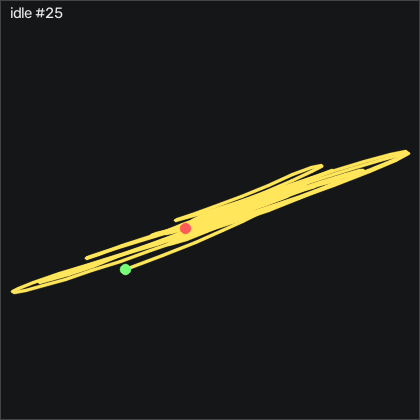

Data behind this chart, as committed beside it:
t_s, ax, ay, az, gx, gy, gz, seq
0.00000, -0.01500, -0.971, 0.392, 184.4, -69.04, 73.44, 3478
0.01000, -0.00600, -0.976, 0.361, 161.7, -64.68, 65.02, 3479
0.02000, 0.00500, -0.99, 0.331, 132.5, -56.54, 53.19, 3480
0.03000, 0.02000, -0.991, 0.297, 99.07, -45.59, 38.25, 3481
0.04100, 0.04700, -0.944, 0.237, 62.36, -32.09, 20.91, 3482
0.05000, 0.08500, -0.895, 0.196, 22.69, -15.47, 3.56, 3483
0.06000, 0.06300, -0.927, 0.249, -16.54, 3.095, -10.53, 3484
0.07000, 0.04200, -0.976, 0.28, -53.71, 18.98, -25.43, 3485
0.08100, 0.03700, -0.982, 0.306, -86.3, 31.45, -41.17, 3486
0.09000, 0.02100, -0.99, 0.336, -113.1, 41.63, -54.4, 3487
0.1, 0.00000, -0.997, 0.362, -132.8, 48.19, -64.76, 3488
0.11, -0.00400, -1.002, 0.376, -144.6, 51.24, -72.14, 3489
0.12, -0.01500, -1.033, 0.407, -148.3, 51.33, -75.74, 3490
0.13, -0.02300, -1.033, 0.422, -142, 47.76, -76.14, 3491
0.14, -0.01700, -1.006, 0.425, -127.8, 41.11, -73.48, 3492
0.15, -0.02200, -0.952, 0.437, -108.8, 32.91, -66.53, 3493
0.16, -0.03000, -0.981, 0.44, -86.6, 22.09, -55.07, 3494
0.17, 0.01900, -0.961, 0.377, -55.6, 9.832, -42.78, 3495
0.18, -0.00400, -0.908, 0.405, -12.4, -1.57, -22.39, 3496
0.19, -0.00500, -0.906, 0.419, 31.51, -15.08, -0.4641, 3497
0.2, 0.01200, -0.889, 0.381, 74.25, -29.04, 21.55, 3498
0.211, 0.02000, -0.865, 0.357, 116.5, -40.53, 43.86, 3499
0.22, 0.01500, -0.883, 0.376, 150.2, -48.7, 63.19, 3500
0.23, -0.00600, -0.899, 0.411, 169.3, -53.86, 75.57, 3501
0.24, -0.00300, -0.878, 0.415, 174.5, -57.09, 80.27, 3502
0.251, 0.00900, -0.877, 0.403, 167.2, -57.03, 80.3, 3503
0.26, 0.00700, -0.916, 0.394, 150.7, -53.09, 76.21, 3504
0.27, 0.01300, -0.964, 0.374, 127.1, -46.17, 66.97, 3505
0.28, 0.02000, -1.021, 0.351, 99.49, -36.63, 53.47, 3506
0.29, 0.03300, -0.991, 0.335, 69.83, -25.38, 35.82, 3507
0.3, 0.04600, -0.899, 0.334, 36.9, -12.45, 17.37, 3508
0.31, 0.04400, -0.82, 0.354, 0.1641, 1.174, 1.548, 3509
0.32, 0.06300, -0.797, 0.325, -40.08, 13.83, -12.35, 3510
0.33, 0.06800, -0.805, 0.312, -77.98, 26.24, -23.36, 3511
0.34, 0.06500, -0.875, 0.3, -111.9, 37.79, -32.84, 3512
0.35, 0.05300, -0.963, 0.274, -138.5, 47.42, -41.99, 3513
0.36, 0.02500, -1.057, 0.306, -154.3, 55.11, -49.7, 3514
0.37, -0.01000, -1.104, 0.355, -157.8, 58.46, -55.92, 3515
0.381, -0.03200, -1.087, 0.406, -150.6, 56.69, -59.31, 3516
0.39, -0.03200, -1.035, 0.459, -136.3, 50.72, -58.18, 3517
0.4, -0.06700, -0.99, 0.518, -116.8, 40.93, -50.89, 3518
0.41, -0.04700, -1.019, 0.479, -91.76, 26.88, -39.89, 3519
0.42, -0.04100, -1.036, 0.475, -52.79, 12.73, -23.67, 3520
0.43, -0.06400, -1.036, 0.484, 3.091, -4.131, 1.701, 3521
0.44, -0.04500, -0.975, 0.491, 64.46, -22.97, 28.19, 3522
0.45, -0.06100, -0.99, 0.479, 121.3, -40.11, 56.7, 3523
0.46, -0.06100, -1.019, 0.468, 173, -55.32, 81.52, 3524
0.47, -0.08100, -1.006, 0.498, 214.3, -67.27, 100.6, 3525
0.48, -0.08400, -0.98, 0.499, 235.3, -75.14, 110.9, 3526
0.49, -0.08000, -1.018, 0.496, 237.4, -78.37, 112.9, 3527
0.5, -0.07800, -1.049, 0.482, 222.8, -76.75, 105.6, 3528
0.511, -0.06500, -1.043, 0.447, 193, -70.2, 88.77, 3529
0.52, -0.04100, -0.984, 0.428, 154.6, -59.31, 67.55, 3530
0.53, -0.00700, -0.921, 0.4, 109.9, -45.17, 45.21, 3531
0.54, 0.01800, -0.869, 0.359, 59.83, -28.46, 22.61, 3532
0.551, 0.03700, -0.823, 0.333, 8.579, -10.2, 1.548, 3533
0.56, 0.04300, -0.834, 0.339, -41.79, 8.46, -17.14, 3534
0.57, 0.02900, -0.869, 0.358, -89.07, 25.84, -34.89, 3535
0.58, 0.02500, -0.898, 0.337, -133.3, 40.81, -53.36, 3536
0.59, 0.01800, -0.934, 0.332, -169.8, 53.74, -69.43, 3537
... 140 more rows
